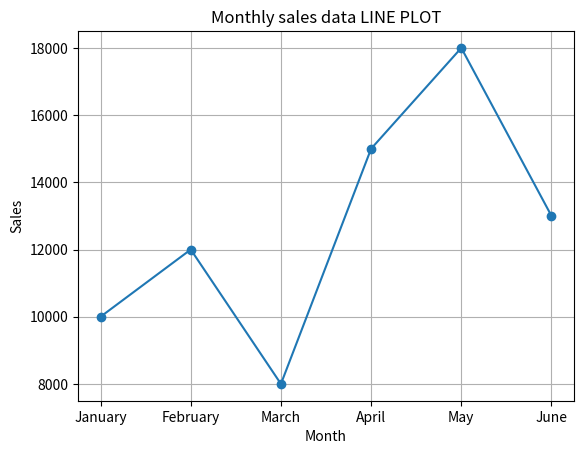
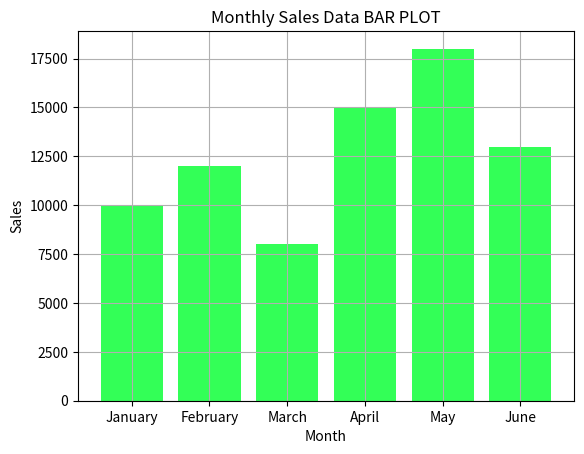

Reproduce these figures in Python, in order.
import matplotlib.pyplot as plt
months = ['January', 'February', 'March', 'April', 'May', 'June']
sales = [10000, 12000, 8000, 15000, 18000, 13000]
def create_line_plot(months, sales):
    plt.plot(months, sales, marker='o', linestyle='-')
    plt.xlabel('Month')
    plt.ylabel('Sales')
    plt.title('Monthly sales data LINE PLOT')
    plt.grid(True)
    plt.show()
create_line_plot(months,sales)
def create_bar_plot(months, sales):
    colors =['#33FF57']
    plt.bar(months, sales,color=colors)
    plt.xlabel('Month')
    plt.ylabel('Sales')
    plt.title('Monthly Sales Data BAR PLOT')
    plt.grid(True)
    plt.show()
create_bar_plot(months,sales)
